Run: headless pygame with SDL's dummy video driver; simulated clock (each Clock.tick advances the game by its frame time, no real sleeping); random seed 0; keys injected as events and as key.get_pressed() state; no mouse input.
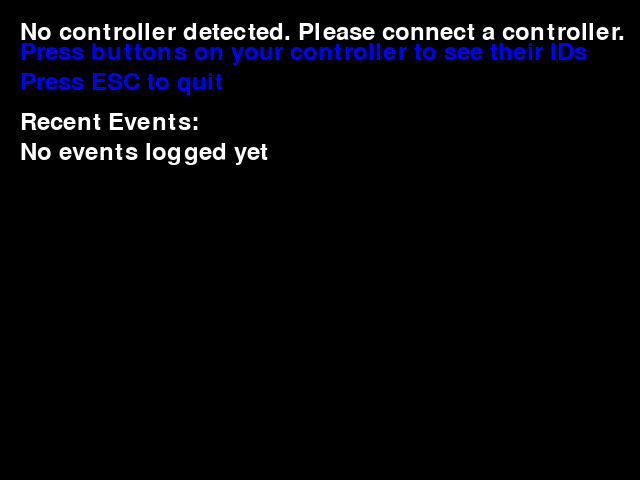
Frame 1 of 4 · flips 1–60 · no input
Frame 2 of 4 · flips 61–180 · tapped SPACE, RETURN · held RIGHT (→), D · screen unchanged from frame 1, image omitted
Frame 3 of 4 · flips 181–300 · held DOWN (↓), S · screen unchanged from frame 2, image omitted
Frame 4 of 4 · flips 301–420 · held LEFT (←), A, UP (↑), W · screen unchanged from frame 3, image omitted

The pygame program that drew these frames:

import pygame
import sys

# Initialize pygame
pygame.init()

# Set up the display (needed for pygame to capture events)
screen = pygame.display.set_mode((640, 480))
pygame.display.set_caption("Controller Input Test")

# Colors
WHITE = (255, 255, 255)
BLACK = (0, 0, 0)
BLUE = (0, 0, 255)

# Font setup
font = pygame.font.Font(None, 36)

# Initialize joysticks
pygame.joystick.init()
joysticks = []

# Function to get connected joysticks
def initialize_joysticks():
    global joysticks
    joysticks = []
    
    # Get count of joysticks
    joystick_count = pygame.joystick.get_count()
    
    # Initialize each joystick
    for i in range(joystick_count):
        joystick = pygame.joystick.Joystick(i)
        joystick.init()
        joysticks.append(joystick)
        print(f"Detected controller: {joystick.get_name()}")
        print(f"Number of axes: {joystick.get_numaxes()}")
        print(f"Number of buttons: {joystick.get_numbuttons()}")
        print(f"Number of hats: {joystick.get_numhats()}")

# Initialize connected joysticks
initialize_joysticks()

# Logs for storing events
button_log = []
axis_log = []
hat_log = []

# Main game loop
running = True
clock = pygame.time.Clock()

while running:
    # Handle events
    for event in pygame.event.get():
        if event.type == pygame.QUIT:
            running = False
        
        # Controller connected or disconnected
        elif event.type == pygame.JOYDEVICEADDED:
            print("Controller connected!")
            initialize_joysticks()
        
        elif event.type == pygame.JOYDEVICEREMOVED:
            print("Controller disconnected!")
            initialize_joysticks()
        
        # Button events
        elif event.type == pygame.JOYBUTTONDOWN:
            log_entry = f"Button {event.button} pressed on controller {event.joy}"
            print(log_entry)
            button_log.append(log_entry)
            
        elif event.type == pygame.JOYBUTTONUP:
            log_entry = f"Button {event.button} released on controller {event.joy}"
            print(log_entry)
            button_log.append(log_entry)
        
        # Axis movement events
        elif event.type == pygame.JOYAXISMOTION:
            # Only log significant movements (beyond deadzone)
            if abs(event.value) > 0.2:
                log_entry = f"Axis {event.axis} moved to {event.value:.2f} on controller {event.joy}"
                print(log_entry)
                axis_log.append(log_entry)
        
        # Hat movement events (D-pad)
        elif event.type == pygame.JOYHATMOTION:
            log_entry = f"Hat {event.hat} moved to {event.value} on controller {event.joy}"
            print(log_entry)
            hat_log.append(log_entry)
        
        # Keyboard events (for quitting)
        elif event.type == pygame.KEYDOWN:
            if event.key == pygame.K_ESCAPE:
                running = False
    
    # Clear the screen
    screen.fill(BLACK)
    
    # Render controller status
    y_pos = 20
    if len(joysticks) == 0:
        text = font.render("No controller detected. Please connect a controller.", True, WHITE)
        screen.blit(text, (20, y_pos))
    else:
        for i, joystick in enumerate(joysticks):
            text = font.render(f"Controller {i}: {joystick.get_name()}", True, WHITE)
            screen.blit(text, (20, y_pos))
            y_pos += 40
            
            # Show current button states
            button_text = "Buttons pressed: "
            any_pressed = False
            for b in range(joystick.get_numbuttons()):
                if joystick.get_button(b):
                    button_text += f"{b}, "
                    any_pressed = True
            
            if any_pressed:
                text = font.render(button_text[:-2], True, WHITE)
            else:
                text = font.render("No buttons pressed", True, WHITE)
            
            screen.blit(text, (40, y_pos))
            y_pos += 40
            
            # Show current axis values
            for a in range(joystick.get_numaxes()):
                value = joystick.get_axis(a)
                if abs(value) > 0.1:  # Only show non-zero axes
                    text = font.render(f"Axis {a}: {value:.2f}", True, WHITE)
                    screen.blit(text, (40, y_pos))
                    y_pos += 30
            
            # Show current hat values
            for h in range(joystick.get_numhats()):
                value = joystick.get_hat(h)
                if value != (0, 0):  # Only show non-zero hats
                    text = font.render(f"Hat {h}: {value}", True, WHITE)
                    screen.blit(text, (40, y_pos))
                    y_pos += 30
    
    # Display instructions
    y_pos += 20
    text = font.render("Press buttons on your controller to see their IDs", True, BLUE)
    screen.blit(text, (20, y_pos))
    y_pos += 30
    text = font.render("Press ESC to quit", True, BLUE)
    screen.blit(text, (20, y_pos))
    
    # Display recent logs (last 5 entries)
    y_pos += 40
    text = font.render("Recent Events:", True, WHITE)
    screen.blit(text, (20, y_pos))
    y_pos += 30
    
    # Combine all logs and show the most recent ones
    all_logs = button_log + axis_log + hat_log
    recent_logs = all_logs[-5:] if all_logs else ["No events logged yet"]
    
    for log in recent_logs:
        text = font.render(log, True, WHITE)
        screen.blit(text, (20, y_pos))
        y_pos += 25
    
    # Update the display
    pygame.display.flip()
    
    # Cap the frame rate
    clock.tick(60)

# Quit pygame
pygame.quit()
sys.exit()
